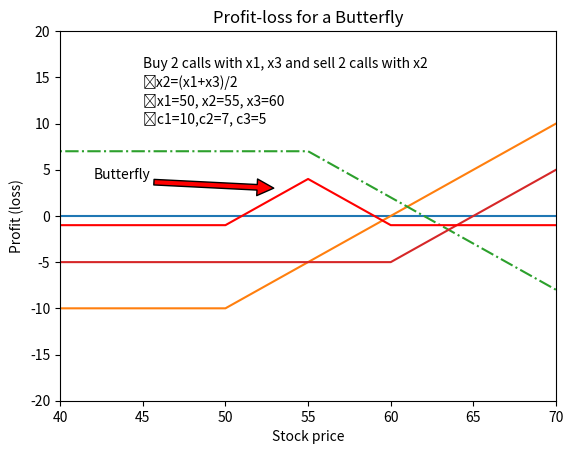

Write Python code to recreate this figure.
# -*- coding: utf-8 -*-

"""
  Name     : c10_18_butterfly.py
  Book     : Python for Finance (2nd ed.)
  Publisher: Packt Publishing Ltd. 
[redacted]
  Date     : 6/6/2017
  email    : [email redacted]
             [email redacted]
"""

import matplotlib.pyplot as plt 
import numpy as np
sT = np.arange(30,80,5) 
x1=50;	c1=10
x2=55;	c2=7
x3=60;	c3=5
y1=(abs(sT-x1)+sT-x1)/2-c1 
y2=(abs(sT-x2)+sT-x2)/2-c2 
y3=(abs(sT-x3)+sT-x3)/2-c3 
butter_fly=y1+y3-2*y2 
y0=np.zeros(len(sT))
plt.ylim(-20,20) 
plt.xlim(40,70) 
plt.plot(sT,y0) 
plt.plot(sT,y1) 
plt.plot(sT,-y2,'-.') 
plt.plot(sT,y3)
plt.plot(sT,butter_fly,'r') 
plt.title("Profit-loss for a Butterfly") 
plt.xlabel('Stock price')
plt.ylabel('Profit (loss)')
plt.annotate('Butterfly', xy=(53,3), xytext=(42,4), arrowprops=dict(facecolor='red',shrink=0.01),)
plt.annotate('Buy 2 calls with x1, x3 and sell 2 calls with x2', xy=(45,16))
plt.annotate('	x2=(x1+x3)/2', xy=(45,14)) 
plt.annotate('	x1=50, x2=55, x3=60',xy=(45,12)) 
plt.annotate('	c1=10,c2=7, c3=5', xy=(45,10)) 
plt.show()



